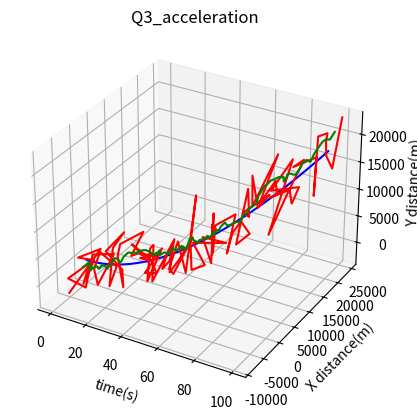

The script that saved this image:
#kalman_filter with graph made in chan

from mpl_toolkits import mplot3d

import numpy as np
import matplotlib.pyplot as plt

#def measurement_update(estimated_mean, estimated_var, measurement_mean, measurement_var):
#    new_mean = (measurement_var * estimated_mean + estimated_var * measurement_mean) / (estimated_var + measurement_var)
#    new_var = estimated_var * measurement_var/(estimated_var + measurement_var)
#    return new_mean, new_var

#def state_prediction(estimated_mean, estimated_var, motion_control_mean, motion_control_var):
#    new_mean = estimated_mean + motion_control_mean
#    new_var  = estimated_var + motion_control_var
#    return new_mean, new_var

##1차원
#if __name__ == "__main__":

#    measurement_var = 2
#    motion_control_var = 1

#    mu = 0;
#    sig = 1000;

#    stand = np.linspace(0,100,100)
#    kalman = np.linspace(0,0,100)
#    conrol = np.linspace(1,1,100)

#    grountTruth = np.linspace(0,100,100)#y = t그래프
#    noise_m = np.random.normal(0,measurement_var,grountTruth.shape)#*(정규분포 평균,표준편차,갯수)
#    grountNoise = grountTruth + noise_m#원본에 노이즈 추가
#    noise_c = np.random.normal(0,motion_control_var,conrol.shape)#*(정규분포 평균,표준편차,갯수)
#    conrolNoise = conrol + noise_c#원본에 노이즈 추가


   
#    for i in range(100):
#        mu, sig = state_prediction(mu, sig, conrolNoise[i], motion_control_var)##
#        mu, sig = measurement_update(mu, sig, grountNoise[i], measurement_var)##
#        kalman[i] = mu
    
#    plt.plot(stand, color='b')
#    plt.plot(grountNoise, color='r')
#    plt.plot( kalman, label='measurement', color='g')

#    plt.xlabel('time')
#    plt.ylabel('distance')
   
#    plt.title('Q1_Xcoordinate')

#    plt.show()









### Multi dimensional Kalman filter

#measurement_var = 3.
#motion_control_var = 1.

#conrol = np.linspace(1,1,100)
#kalman_X = np.linspace(0,0,100)
#kalman_Y = np.linspace(0,0,100)
#time = np.linspace(0,100,100)


#grountTruth = np.linspace(0,100,100)#y = t그래프

#noise_X = np.random.normal(0,measurement_var,grountTruth.shape)#*(정규분포 평균,표준편차,갯수)
#noise_Y = np.random.normal(0,measurement_var,grountTruth.shape)#*(정규분포 평균,표준편차,갯수)
#noise_cx = np.random.normal(0,motion_control_var,conrol.shape)
#noise_cy = np.random.normal(0,motion_control_var,conrol.shape)

#grountNoise_X = grountTruth + noise_X#원본에 노이즈 추가
#grountNoise_Y = grountTruth*2 + noise_Y

#conrolNoise_X = conrol + noise_cx#원본에 노이즈 추가
#conrolNoise_Y = conrol + noise_cy#원본에 노이즈 추가




#mu = np.matrix([[0.], [0.]])  # initial state (location and velocity)
#sig = np.matrix([[1000., 0.],
#                 [0., 1000.]])  # initial uncertainty
#u = np.matrix([[0.], [0.]])  # external motion(전이행렬)

#C = np.matrix([[1., 1.]])  # measurement function
#Q = np.matrix([[measurement_var]])  # measurement uncertainty
#I = np.eye(2)
#B = np.eye(2)*motion_control_var

#A = np.matrix([[1, 0],
#               [0, 1]])  # next state function




#for n in range(100): # enumerate(100):
#    u = (conrolNoise_X[n],conrolNoise_Y[n])

#    # prediction
#    mu_bar = A * mu + B * u
#    sig_bar = A * sig * A.transpose() + Q

#    # measurement update
#    s = C * sig_bar * C.transpose() + Q
#    K = sig_bar * C.transpose() * np.linalg.inv(s)

#    z = np.matrix([grountNoise_X[n], grountNoise_Y[n]])
#    mu = mu_bar + K * (z - C * mu_bar)
#    sig = (I - K * C) * sig_bar
    
#    kalman_X[n] = mu[0,0]
#    kalman_Y[n] = mu[1,1]

#    mu[0,1] = 0
#    mu[1,0] = 0


#    print(mu, '\n')

#fig = plt.figure()
#ax = plt.axes(projection="3d")
#ax.plot( time, grountTruth, grountTruth*2, color='b', );
#ax.plot(time, grountNoise_X,grountNoise_Y, color='r');
#ax.plot(time, kalman_X,  kalman_Y, color='g');

#ax.set_ylabel('X distance(m)')
#ax.set_xlabel('time(s)')
#ax.set_zlabel('Y distance(m)')
#plt.title('Q2_XYcoordinate')
#plt.show()





##acceleration

def acceleration(acc, time, shift=0):
    stand = np.linspace(0,0,time)
    for i in range(100):
        stand[i] = acc*2*(i+shift)**2
    return stand
 
def move_distance(acc, time):
    dis = acceleration(acc, time, 1) - acceleration(acc, time) 
    dis[0] = 0
    return dis

measurement_var = 3000.
motion_control_var = 100.
acc_X = 1
acc_Y = 2


conrol_X = move_distance(acc_X, 100)
conrol_Y = move_distance(acc_Y, 100)
grountTruth_X = acceleration(acc_X, 100)
grountTruth_Y = acceleration(acc_X, 100)
kalman_X = np.linspace(0,0,100)
kalman_Y = np.linspace(0,0,100)
time = np.linspace(0,100,100)


noise_cx = np.random.normal(0,motion_control_var,conrol_X.shape)
noise_cy = np.random.normal(0,motion_control_var,conrol_Y.shape)
noise_X = np.random.normal(0,measurement_var,grountTruth_X.shape)#*(정규분포 평균,표준편차,갯수)
noise_Y = np.random.normal(0,measurement_var,grountTruth_Y.shape)#*(정규분포 평균,표준편차,갯수)

grountNoise_X = grountTruth_X + noise_X#원본에 노이즈 추가
grountNoise_Y = grountTruth_Y + noise_Y
conrolNoise_X = conrol_X + noise_cx #원본에 노이즈 추가
conrolNoise_Y = conrol_Y + noise_cy#원본에 노이즈 추가




mu = np.matrix([[0.], [0.]])  # initial state (location and velocity)
sig = np.matrix([[1000., 0.],
                 [0., 1000.]])  # initial uncertainty
u = np.matrix([[0.], [0.]])  # external motion(전이행렬)

C = np.matrix([[1., 1.]])  # measurement function
Q = np.matrix([[measurement_var]])  # measurement uncertainty
I = np.eye(2)
B = np.eye(2)

A = np.matrix([[1, 0],
               [0, 1]])  # next state function
R = np.matrix([[motion_control_var]])



for n in range(100): # enumerate(100):
    u = (conrolNoise_X[n],conrolNoise_Y[n])

    # prediction
    mu_bar = A * mu + B * u
    sig_bar = A * sig * A.transpose() + R

    # measurement update
    s = C * sig_bar * C.transpose() + Q
    K = sig_bar * C.transpose() * np.linalg.inv(s)

    z = np.matrix([grountNoise_X[n], grountNoise_Y[n]])
    mu = mu_bar + K * (z - C * mu_bar)
    sig = (I - K * C) * sig_bar
    
    kalman_X[n] = mu[0,0]
    kalman_Y[n] = mu[1,1]
   
    #Q = sig[0,0] + sig[1,1]
    #Q = sig[1,0] + sig [0,1]
    sig[1,0] = sig [0,1] = 0
    mu[1,0]= mu[0,1] = 0


    print(mu, '\n')


fig = plt.figure()
acc = plt.axes(projection="3d")
acc.plot(time, grountTruth_X, grountTruth_Y, color='b', label='grountTruth');
acc.plot(time, grountNoise_X, grountNoise_Y, color='r', label='measurement');
acc.plot(time, kalman_X,  kalman_Y, color='g', label='kalmanFiterResult');

plt.title('Q3_acceleration')
acc.set_ylabel('X distance(m)')
acc.set_xlabel('time(s)')
acc.set_zlabel('Y distance(m)')
plt.show()